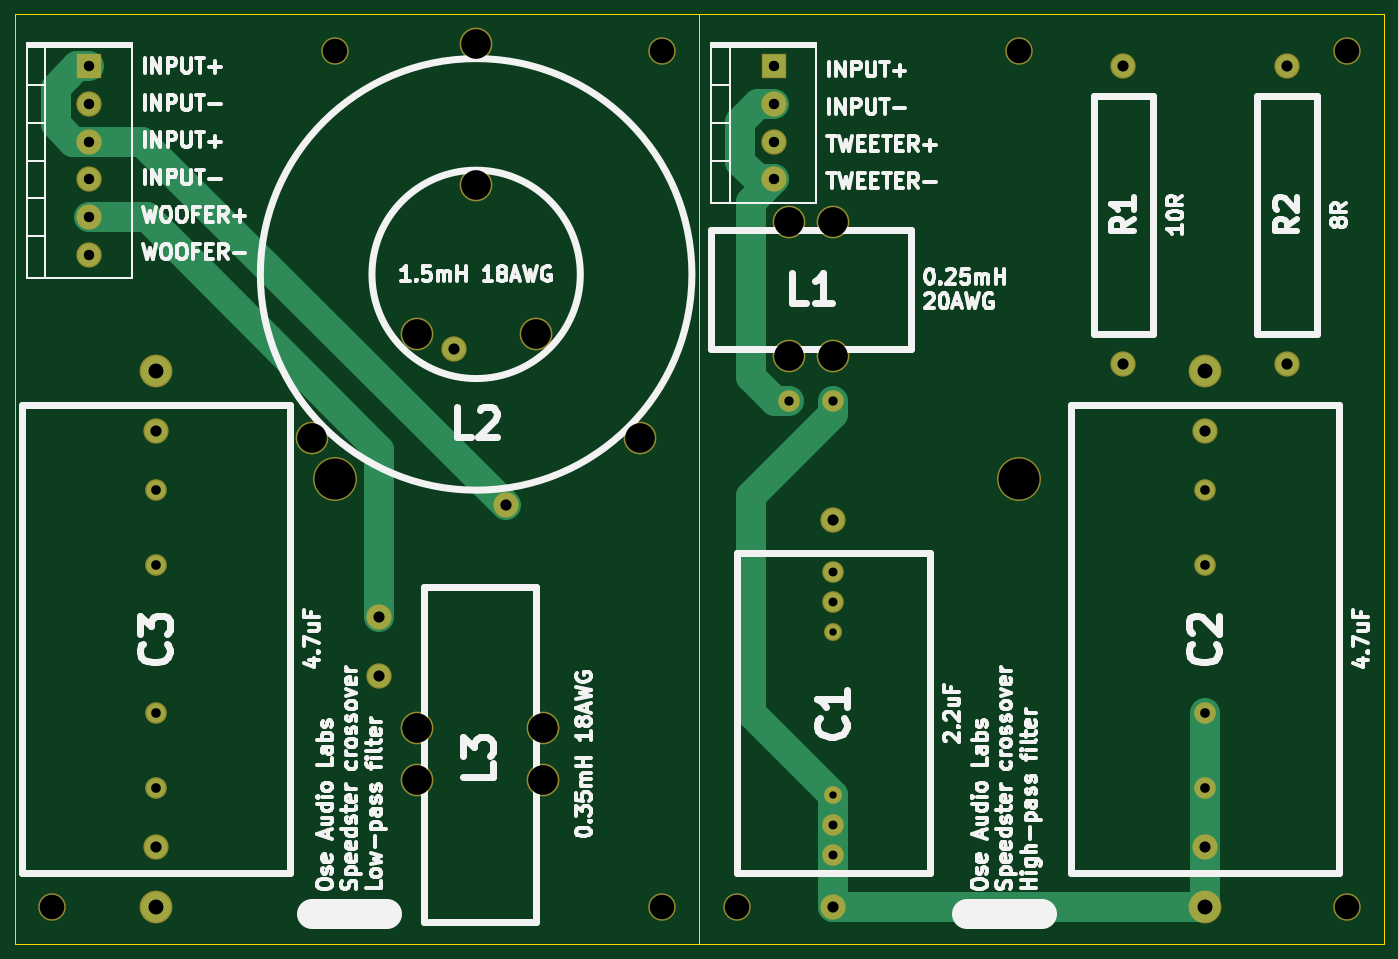
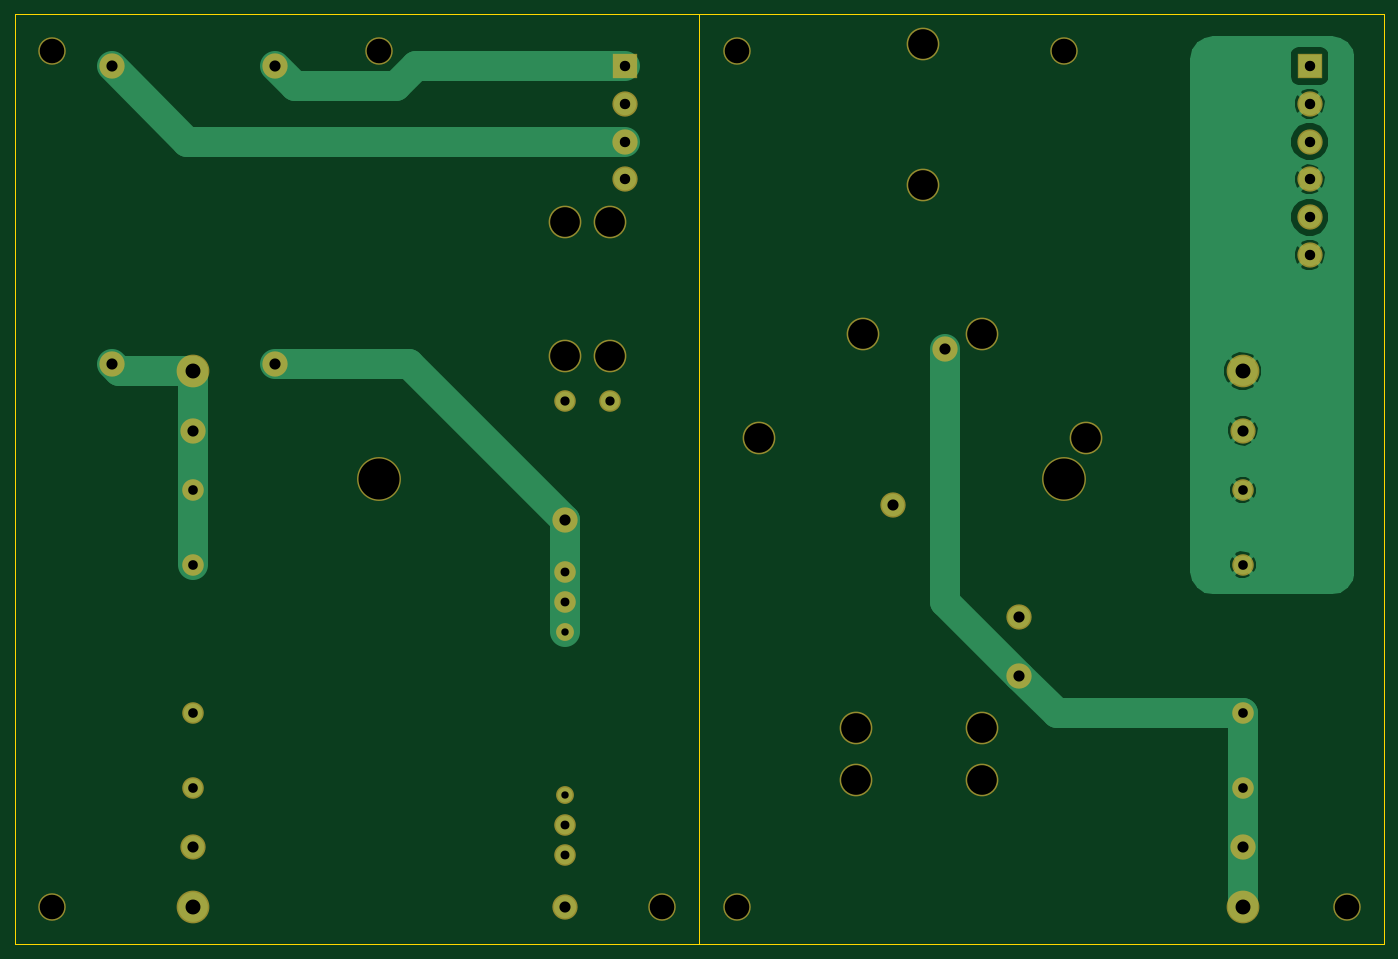
Circuit board: 8 layer files. Board 184.0 x 125.0 mm.
- bottom_copper: speedster-crossover-B.Cu.gbl (20008 bytes)
- bottom_mask: speedster-crossover-B.Mask.gbs (2313 bytes)
- bottom_silk: speedster-crossover-B.SilkS.gbo (293 bytes)
- outline: speedster-crossover-Edge.Cuts.gm1 (618 bytes)
- top_copper: speedster-crossover-F.Cu.gtl (3153 bytes)
- top_mask: speedster-crossover-F.Mask.gts (2313 bytes)
- top_silk: speedster-crossover-F.SilkS.gto (58992 bytes)
- drill: speedster-crossover.drl (1103 bytes)

=== bottom_copper: speedster-crossover-B.Cu.gbl (20008 bytes, source omitted) ===
=== bottom_mask: speedster-crossover-B.Mask.gbs ===
G04 #@! TF.FileFunction,Soldermask,Bot*
%FSLAX46Y46*%
G04 Gerber Fmt 4.6, Leading zero omitted, Abs format (unit mm)*
G04 Created by KiCad (PCBNEW 4.0.0-stable) date Thursday, December 17, 2015 'AMt' 12:16:44 AM*
%MOMM*%
G01*
G04 APERTURE LIST*
%ADD10C,0.100000*%
%ADD11C,5.900000*%
%ADD12C,3.400000*%
%ADD13C,2.900000*%
%ADD14C,2.400000*%
%ADD15R,3.400000X3.400000*%
%ADD16C,3.700000*%
%ADD17C,4.400000*%
G04 APERTURE END LIST*
D10*
D11*
X179000000Y-91500000D03*
D12*
X154000000Y-149000000D03*
X154000000Y-97000000D03*
D13*
X154000000Y-142000000D03*
X154000000Y-138000000D03*
D14*
X154000000Y-134000000D03*
D13*
X154000000Y-104000000D03*
D14*
X154000000Y-112000000D03*
D13*
X154000000Y-108000000D03*
D15*
X146000000Y-36000000D03*
D12*
X146000000Y-41080000D03*
X146000000Y-46160000D03*
X146000000Y-51240000D03*
D15*
X54000000Y-36000000D03*
D12*
X54000000Y-41080000D03*
X54000000Y-46160000D03*
X54000000Y-51240000D03*
X54000000Y-56320000D03*
X54000000Y-61400000D03*
D16*
X87000000Y-34000000D03*
D11*
X87000000Y-91500000D03*
D16*
X179000000Y-34000000D03*
X141000000Y-149000000D03*
X223000000Y-149000000D03*
X131000000Y-34000000D03*
X49000000Y-149000000D03*
X223000000Y-34000000D03*
X131000000Y-149000000D03*
D17*
X154000000Y-75000000D03*
X148000000Y-57000000D03*
X148000000Y-75000000D03*
D13*
X148000000Y-81000000D03*
X154000000Y-81000000D03*
D17*
X154000000Y-57000000D03*
X114000000Y-72000000D03*
X128000000Y-86000000D03*
X84000000Y-86000000D03*
X98000000Y-72000000D03*
X106000000Y-33000000D03*
D12*
X103000000Y-74000000D03*
X110000000Y-95000000D03*
D17*
X106000000Y-52000000D03*
D12*
X215000000Y-36000000D03*
X215000000Y-76000000D03*
X193000000Y-76000000D03*
X193000000Y-36000000D03*
D17*
X115000000Y-125000000D03*
X115000000Y-132000000D03*
D12*
X93000000Y-118000000D03*
X93000000Y-110000000D03*
D17*
X98000000Y-125000000D03*
X98000000Y-132000000D03*
X204000000Y-149000000D03*
X204000000Y-77000000D03*
D13*
X204000000Y-133000000D03*
D12*
X204000000Y-141000000D03*
D13*
X204000000Y-93000000D03*
D12*
X204000000Y-85000000D03*
D13*
X204000000Y-123000000D03*
X204000000Y-103000000D03*
D17*
X63000000Y-149000000D03*
X63000000Y-77000000D03*
D13*
X63000000Y-133000000D03*
D12*
X63000000Y-141000000D03*
D13*
X63000000Y-93000000D03*
D12*
X63000000Y-85000000D03*
D13*
X63000000Y-123000000D03*
X63000000Y-103000000D03*
M02*

=== bottom_silk: speedster-crossover-B.SilkS.gbo ===
G04 #@! TF.FileFunction,Legend,Bot*
%FSLAX46Y46*%
G04 Gerber Fmt 4.6, Leading zero omitted, Abs format (unit mm)*
G04 Created by KiCad (PCBNEW 4.0.0-stable) date Thursday, December 17, 2015 'AMt' 12:16:44 AM*
%MOMM*%
G01*
G04 APERTURE LIST*
%ADD10C,0.100000*%
G04 APERTURE END LIST*
D10*
M02*

=== outline: speedster-crossover-Edge.Cuts.gm1 ===
G04 #@! TF.FileFunction,Profile,NP*
%FSLAX46Y46*%
G04 Gerber Fmt 4.6, Leading zero omitted, Abs format (unit mm)*
G04 Created by KiCad (PCBNEW 4.0.0-stable) date Thursday, December 17, 2015 'AMt' 12:16:44 AM*
%MOMM*%
G01*
G04 APERTURE LIST*
%ADD10C,0.100000*%
%ADD11C,0.150000*%
G04 APERTURE END LIST*
D10*
D11*
X143000000Y-29000000D02*
X144000000Y-29000000D01*
X136000000Y-29000000D02*
X136000000Y-154000000D01*
X228000000Y-29000000D02*
X228000000Y-154000000D01*
X44000000Y-154000000D02*
X228000000Y-154000000D01*
X44000000Y-29000000D02*
X44000000Y-154000000D01*
X228000000Y-29000000D02*
X44000000Y-29000000D01*
M02*

=== top_copper: speedster-crossover-F.Cu.gtl ===
G04 #@! TF.FileFunction,Copper,L1,Top,Signal*
%FSLAX46Y46*%
G04 Gerber Fmt 4.6, Leading zero omitted, Abs format (unit mm)*
G04 Created by KiCad (PCBNEW 4.0.0-stable) date Thursday, December 17, 2015 'AMt' 12:16:44 AM*
%MOMM*%
G01*
G04 APERTURE LIST*
%ADD10C,0.100000*%
%ADD11C,3.000000*%
%ADD12C,2.500000*%
%ADD13C,2.000000*%
%ADD14R,3.000000X3.000000*%
%ADD15C,4.000000*%
%ADD16C,4.000000*%
G04 APERTURE END LIST*
D10*
D11*
X154000000Y-149000000D03*
X154000000Y-97000000D03*
D12*
X154000000Y-142000000D03*
X154000000Y-138000000D03*
D13*
X154000000Y-134000000D03*
D12*
X154000000Y-104000000D03*
D13*
X154000000Y-112000000D03*
D12*
X154000000Y-108000000D03*
D14*
X146000000Y-36000000D03*
D11*
X146000000Y-41080000D03*
X146000000Y-46160000D03*
X146000000Y-51240000D03*
D14*
X54000000Y-36000000D03*
D11*
X54000000Y-41080000D03*
X54000000Y-46160000D03*
X54000000Y-51240000D03*
X54000000Y-56320000D03*
X54000000Y-61400000D03*
D12*
X148000000Y-81000000D03*
X154000000Y-81000000D03*
D11*
X103000000Y-74000000D03*
X110000000Y-95000000D03*
X215000000Y-36000000D03*
X215000000Y-76000000D03*
X193000000Y-76000000D03*
X193000000Y-36000000D03*
X93000000Y-118000000D03*
X93000000Y-110000000D03*
D15*
X204000000Y-149000000D03*
X204000000Y-77000000D03*
D12*
X204000000Y-133000000D03*
D11*
X204000000Y-141000000D03*
D12*
X204000000Y-93000000D03*
D11*
X204000000Y-85000000D03*
D12*
X204000000Y-123000000D03*
X204000000Y-103000000D03*
D15*
X63000000Y-149000000D03*
X63000000Y-77000000D03*
D12*
X63000000Y-133000000D03*
D11*
X63000000Y-141000000D03*
D12*
X63000000Y-93000000D03*
D11*
X63000000Y-85000000D03*
D12*
X63000000Y-123000000D03*
X63000000Y-103000000D03*
D16*
X204000000Y-133000000D02*
X204000000Y-123000000D01*
X204000000Y-141000000D02*
X204000000Y-133000000D01*
X204000000Y-149000000D02*
X204000000Y-141000000D01*
X154000000Y-142000000D02*
X154000000Y-149000000D01*
X154000000Y-138000000D02*
X154000000Y-142000000D01*
X154000000Y-134000000D02*
X154000000Y-138000000D01*
X143000000Y-93767766D02*
X143000000Y-123000000D01*
X143000000Y-123000000D02*
X154000000Y-134000000D01*
X154000000Y-81000000D02*
X154000000Y-82767766D01*
X154000000Y-82767766D02*
X143000000Y-93767766D01*
X154000000Y-149000000D02*
X204000000Y-149000000D01*
X54000000Y-56320000D02*
X61720002Y-56320000D01*
X61720002Y-56320000D02*
X93000000Y-87599998D01*
X93000000Y-87599998D02*
X93000000Y-110000000D01*
X146000000Y-51240000D02*
X142999999Y-54240001D01*
X146232234Y-81000000D02*
X148000000Y-81000000D01*
X142999999Y-54240001D02*
X142999999Y-77767765D01*
X142999999Y-77767765D02*
X146232234Y-81000000D01*
X146000000Y-41080000D02*
X143878680Y-41080000D01*
X143878680Y-41080000D02*
X141499999Y-43458681D01*
X141499999Y-43458681D02*
X141499999Y-48861319D01*
X141499999Y-48861319D02*
X143878680Y-51240000D01*
X143878680Y-51240000D02*
X146000000Y-51240000D01*
X54000000Y-46160000D02*
X51878680Y-46160000D01*
X51878680Y-46160000D02*
X49499999Y-43781319D01*
X49499999Y-43781319D02*
X49499999Y-38919999D01*
X49499999Y-38919999D02*
X52419998Y-36000000D01*
X52419998Y-36000000D02*
X54000000Y-36000000D01*
X54000000Y-46160000D02*
X61160000Y-46160000D01*
X61160000Y-46160000D02*
X110000000Y-95000000D01*
M02*

=== top_mask: speedster-crossover-F.Mask.gts ===
G04 #@! TF.FileFunction,Soldermask,Top*
%FSLAX46Y46*%
G04 Gerber Fmt 4.6, Leading zero omitted, Abs format (unit mm)*
G04 Created by KiCad (PCBNEW 4.0.0-stable) date Thursday, December 17, 2015 'AMt' 12:16:44 AM*
%MOMM*%
G01*
G04 APERTURE LIST*
%ADD10C,0.100000*%
%ADD11C,5.900000*%
%ADD12C,3.400000*%
%ADD13C,2.900000*%
%ADD14C,2.400000*%
%ADD15R,3.400000X3.400000*%
%ADD16C,3.700000*%
%ADD17C,4.400000*%
G04 APERTURE END LIST*
D10*
D11*
X179000000Y-91500000D03*
D12*
X154000000Y-149000000D03*
X154000000Y-97000000D03*
D13*
X154000000Y-142000000D03*
X154000000Y-138000000D03*
D14*
X154000000Y-134000000D03*
D13*
X154000000Y-104000000D03*
D14*
X154000000Y-112000000D03*
D13*
X154000000Y-108000000D03*
D15*
X146000000Y-36000000D03*
D12*
X146000000Y-41080000D03*
X146000000Y-46160000D03*
X146000000Y-51240000D03*
D15*
X54000000Y-36000000D03*
D12*
X54000000Y-41080000D03*
X54000000Y-46160000D03*
X54000000Y-51240000D03*
X54000000Y-56320000D03*
X54000000Y-61400000D03*
D16*
X87000000Y-34000000D03*
D11*
X87000000Y-91500000D03*
D16*
X179000000Y-34000000D03*
X141000000Y-149000000D03*
X223000000Y-149000000D03*
X131000000Y-34000000D03*
X49000000Y-149000000D03*
X223000000Y-34000000D03*
X131000000Y-149000000D03*
D17*
X154000000Y-75000000D03*
X148000000Y-57000000D03*
X148000000Y-75000000D03*
D13*
X148000000Y-81000000D03*
X154000000Y-81000000D03*
D17*
X154000000Y-57000000D03*
X114000000Y-72000000D03*
X128000000Y-86000000D03*
X84000000Y-86000000D03*
X98000000Y-72000000D03*
X106000000Y-33000000D03*
D12*
X103000000Y-74000000D03*
X110000000Y-95000000D03*
D17*
X106000000Y-52000000D03*
D12*
X215000000Y-36000000D03*
X215000000Y-76000000D03*
X193000000Y-76000000D03*
X193000000Y-36000000D03*
D17*
X115000000Y-125000000D03*
X115000000Y-132000000D03*
D12*
X93000000Y-118000000D03*
X93000000Y-110000000D03*
D17*
X98000000Y-125000000D03*
X98000000Y-132000000D03*
X204000000Y-149000000D03*
X204000000Y-77000000D03*
D13*
X204000000Y-133000000D03*
D12*
X204000000Y-141000000D03*
D13*
X204000000Y-93000000D03*
D12*
X204000000Y-85000000D03*
D13*
X204000000Y-123000000D03*
X204000000Y-103000000D03*
D17*
X63000000Y-149000000D03*
X63000000Y-77000000D03*
D13*
X63000000Y-133000000D03*
D12*
X63000000Y-141000000D03*
D13*
X63000000Y-93000000D03*
D12*
X63000000Y-85000000D03*
D13*
X63000000Y-123000000D03*
X63000000Y-103000000D03*
M02*

=== top_silk: speedster-crossover-F.SilkS.gto (58992 bytes, source omitted) ===
=== drill: speedster-crossover.drl ===
M48
INCH,TZ
T1C0.039
T2C0.047
T3C0.049
T4C0.051
T5C0.055
T6C0.059
T7C0.079
T8C0.130
T9C0.157
T10C0.217
%
G90
G05
T1
X60630Y-44094
X60630Y-52756
T2
X60630Y-40945
X60630Y-42520
X60630Y-54331
X60630Y-55906
T3
X58268Y-31890
X60630Y-31890
T4
X24803Y-36614
X24803Y-40551
X24803Y-48425
X24803Y-52362
X80315Y-36614
X80315Y-40551
X80315Y-48425
X80315Y-52362
T5
X21260Y-14173
X21260Y-16173
X21260Y-18173
X21260Y-20173
X21260Y-22173
X21260Y-24173
X57480Y-14173
X57480Y-16173
X57480Y-18173
X57480Y-20173
T6
X24803Y-33465
X24803Y-55512
X36614Y-43307
X36614Y-46457
X40551Y-29134
X43307Y-37402
X60630Y-38189
X60630Y-58661
X75984Y-14173
X75984Y-29921
X80315Y-33465
X80315Y-55512
X84646Y-14173
X84646Y-29921
T7
X24803Y-30315
X24803Y-58661
X80315Y-30315
X80315Y-58661
T8
X19291Y-58661
X34252Y-13386
X51575Y-13386
X51575Y-58661
X55512Y-58661
X70472Y-13386
X87795Y-13386
X87795Y-58661
T9
X33071Y-33858
X38583Y-28346
X38583Y-49213
X38583Y-51969
X41732Y-12992
X41732Y-20472
X44882Y-28346
X45276Y-49213
X45276Y-51969
X50394Y-33858
X58268Y-22441
X58268Y-29528
X60630Y-22441
X60630Y-29528
T10
X34252Y-36024
X70472Y-36024
T0
M30

